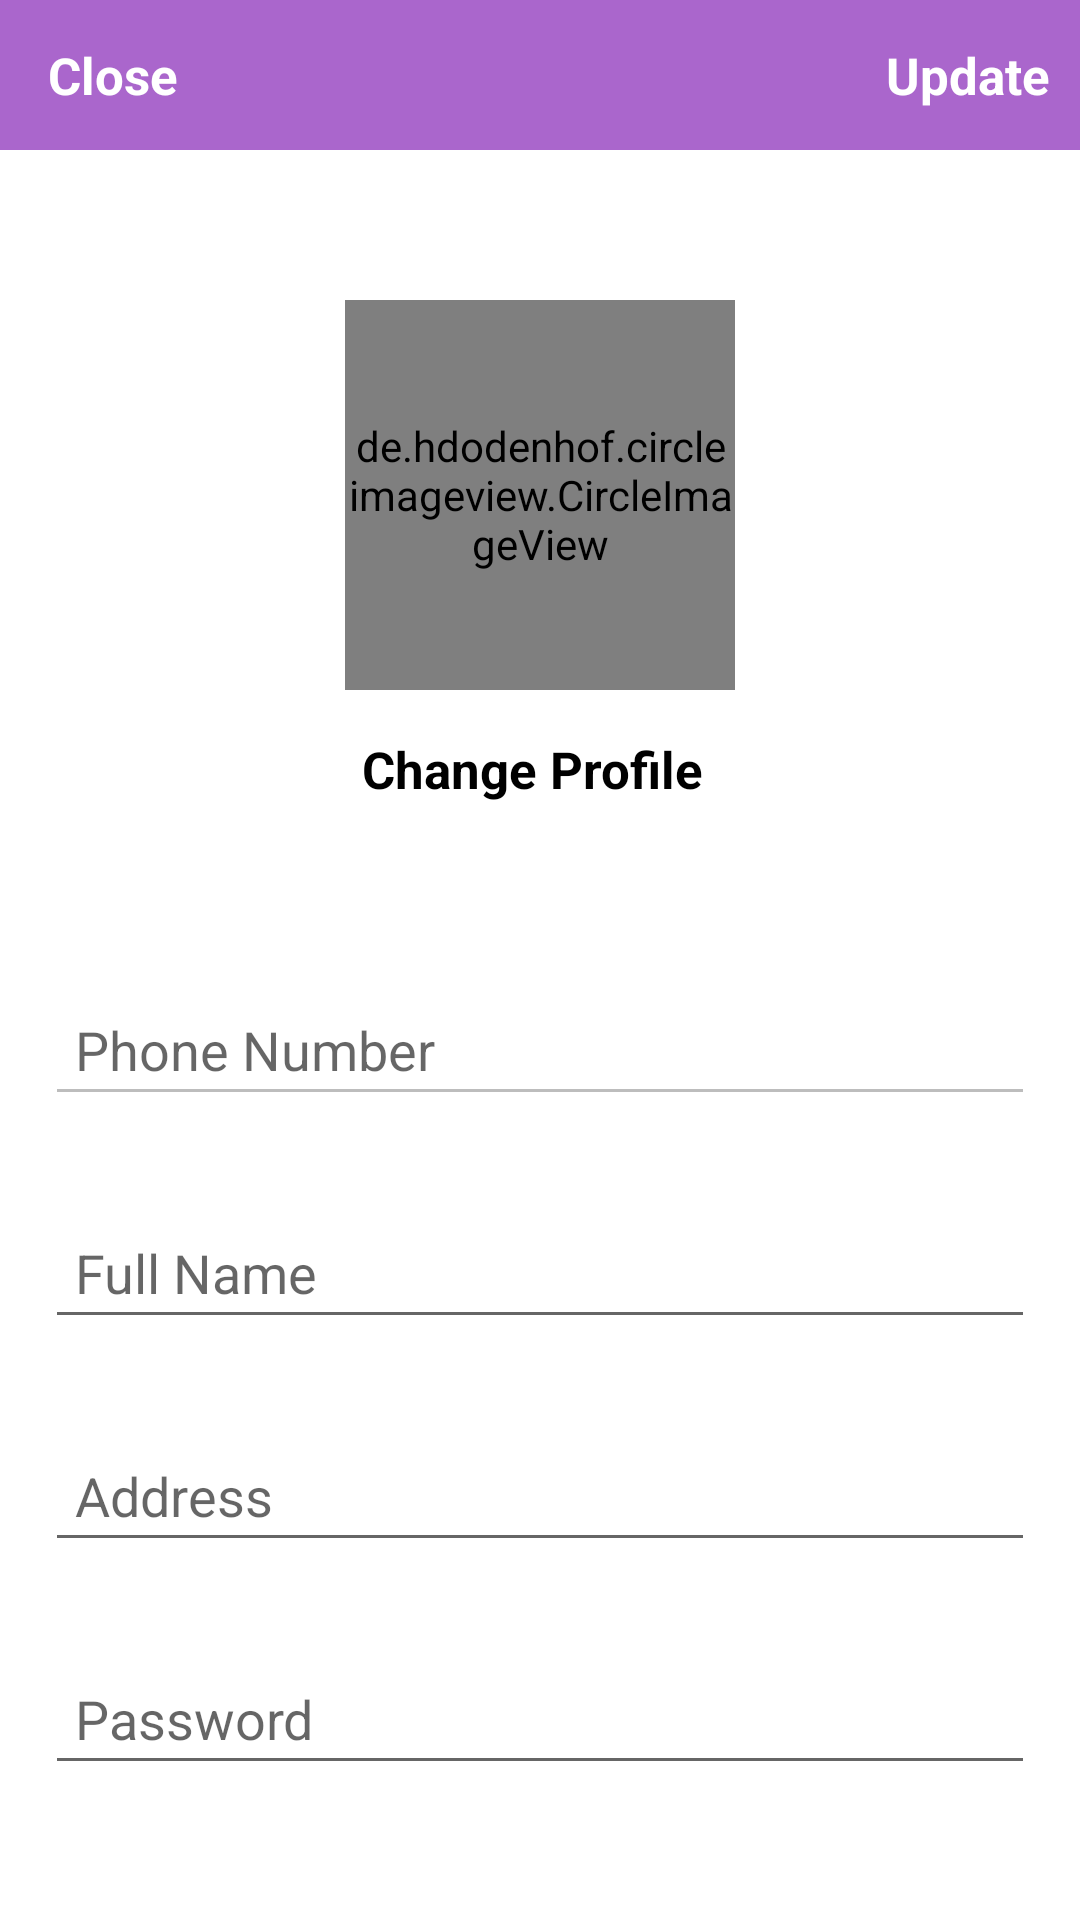

Android layout source for this screen:
<!-- AndroidManifest.xml: application theme Theme.Cupcake_factory -->
<!-- res/layout/user_activity_settings.xml -->
<?xml version="1.0" encoding="utf-8"?>

<RelativeLayout xmlns:android="http://schemas.android.com/apk/res/android"
    xmlns:app="http://schemas.android.com/apk/res-auto"
    xmlns:tools="http://schemas.android.com/tools"
    android:layout_width="match_parent"
    android:layout_height="match_parent"
    tools:context=".User.SettingsActivity">

    <com.google.android.material.appbar.AppBarLayout
        android:id="@+id/app_bar_settings"
        android:layout_width="match_parent"
        android:layout_height="50dp"
        android:background="@color/colorPrimary">

        <androidx.appcompat.widget.Toolbar
            android:id="@+id/toolbar_settings"
            android:layout_width="match_parent"
            android:layout_height="wrap_content">

            <RelativeLayout
                android:layout_width="match_parent"
                android:layout_height="match_parent">

                <TextView
                    android:id="@+id/close_settings_btn"
                    android:layout_width="wrap_content"
                    android:layout_height="wrap_content"
                    android:layout_alignParentStart="true"
                    android:text="Close"
                    android:textColor="@android:color/white"
                    android:textSize="17sp"
                    android:textStyle="bold" />

                <TextView
                    android:id="@+id/update_account_settings_btn"
                    android:layout_width="wrap_content"
                    android:layout_height="wrap_content"
                    android:layout_alignParentEnd="true"
                    android:layout_marginRight="10dp"
                    android:text="Update"
                    android:textColor="@android:color/white"
                    android:textSize="17sp"
                    android:textStyle="bold" />

            </RelativeLayout>

        </androidx.appcompat.widget.Toolbar>

    </com.google.android.material.appbar.AppBarLayout>

    <de.hdodenhof.circleimageview.CircleImageView
        android:id="@+id/settings_profile_image"
        android:layout_width="130dp"
        android:layout_height="130dp"
        android:layout_below="@+id/app_bar_settings"
        android:layout_centerHorizontal="true"
        android:layout_marginTop="50dp"
        android:src="@drawable/profile" />

    <TextView
        android:id="@+id/profile_image_change_btn"
        android:layout_width="wrap_content"
        android:layout_height="wrap_content"
        android:layout_below="@+id/settings_profile_image"
        android:layout_centerHorizontal="true"
        android:layout_marginTop="15dp"
        android:layout_marginRight="10dp"
        android:text="Change Profile "
        android:textColor="@android:color/black"
        android:textSize="17sp"
        android:textStyle="bold" />

    <EditText
        android:id="@+id/settings_phone_number"
        android:layout_width="match_parent"
        android:layout_height="wrap_content"
        android:layout_below="@+id/profile_image_change_btn"
        android:layout_marginStart="15dp"
        android:layout_marginTop="60dp"
        android:layout_marginEnd="15dp"
        android:layout_marginBottom="15dp"
        android:hint="Phone Number"
        android:enabled="false"

        android:padding="10dp" />

    <EditText
        android:id="@+id/settings_full_name"
        android:layout_width="match_parent"
        android:layout_height="wrap_content"
        android:layout_below="@+id/settings_phone_number"
        android:layout_marginStart="15dp"
        android:layout_marginTop="15dp"
        android:layout_marginEnd="15dp"
        android:layout_marginBottom="15dp"
        android:hint="Full Name"
        android:padding="10dp" />

    <EditText
        android:id="@+id/settings_address"
        android:layout_width="match_parent"
        android:layout_height="wrap_content"
        android:layout_below="@+id/settings_full_name"
        android:layout_marginStart="15dp"
        android:layout_marginTop="15dp"
        android:layout_marginEnd="15dp"
        android:layout_marginBottom="15dp"
        android:hint="Address"
        android:padding="10dp" />

    <EditText
        android:id="@+id/settings_password"
        android:layout_width="match_parent"
        android:layout_height="wrap_content"
        android:layout_below="@+id/settings_address"
        android:layout_marginStart="15dp"
        android:layout_marginTop="15dp"
        android:layout_marginEnd="15dp"
        android:layout_marginBottom="15dp"
        android:hint="Password"
        android:padding="10dp" />

</RelativeLayout>
<!-- resources referenced by this layout -->
<resources>
  <color name="colorPrimary">@android:color/holo_purple</color>
  <style name="Theme.Cupcake_factory" parent="Theme.MaterialComponents.DayNight.NoActionBar">
          
          <item name="colorAccent">@color/colorAccent</item>
          <item name="colorPrimary">@color/colorPrimary</item>
          <item name="colorPrimaryDark">@color/colorPrimaryDark</item>
          
          <item name="colorSecondary">@color/colorSecondary</item>
          <item name="colorSecondaryVariant">@color/colorSecondaryVariant</item>
          <item name="colorOnSecondary">@color/colorOnSecondary</item>
  
  
          
          
          <item name="android:statusBarColor" tools:targetApi="l">@color/colorAccent</item>
          
      </style>
  <color name="colorAccent">@android:color/holo_purple</color>
  <color name="colorPrimaryDark">@android:color/holo_purple</color>
  <color name="colorSecondary">#FF03DAC5</color>
  <color name="colorSecondaryVariant">#FF018786</color>
  <color name="colorOnSecondary">#FF000000</color>
</resources>
